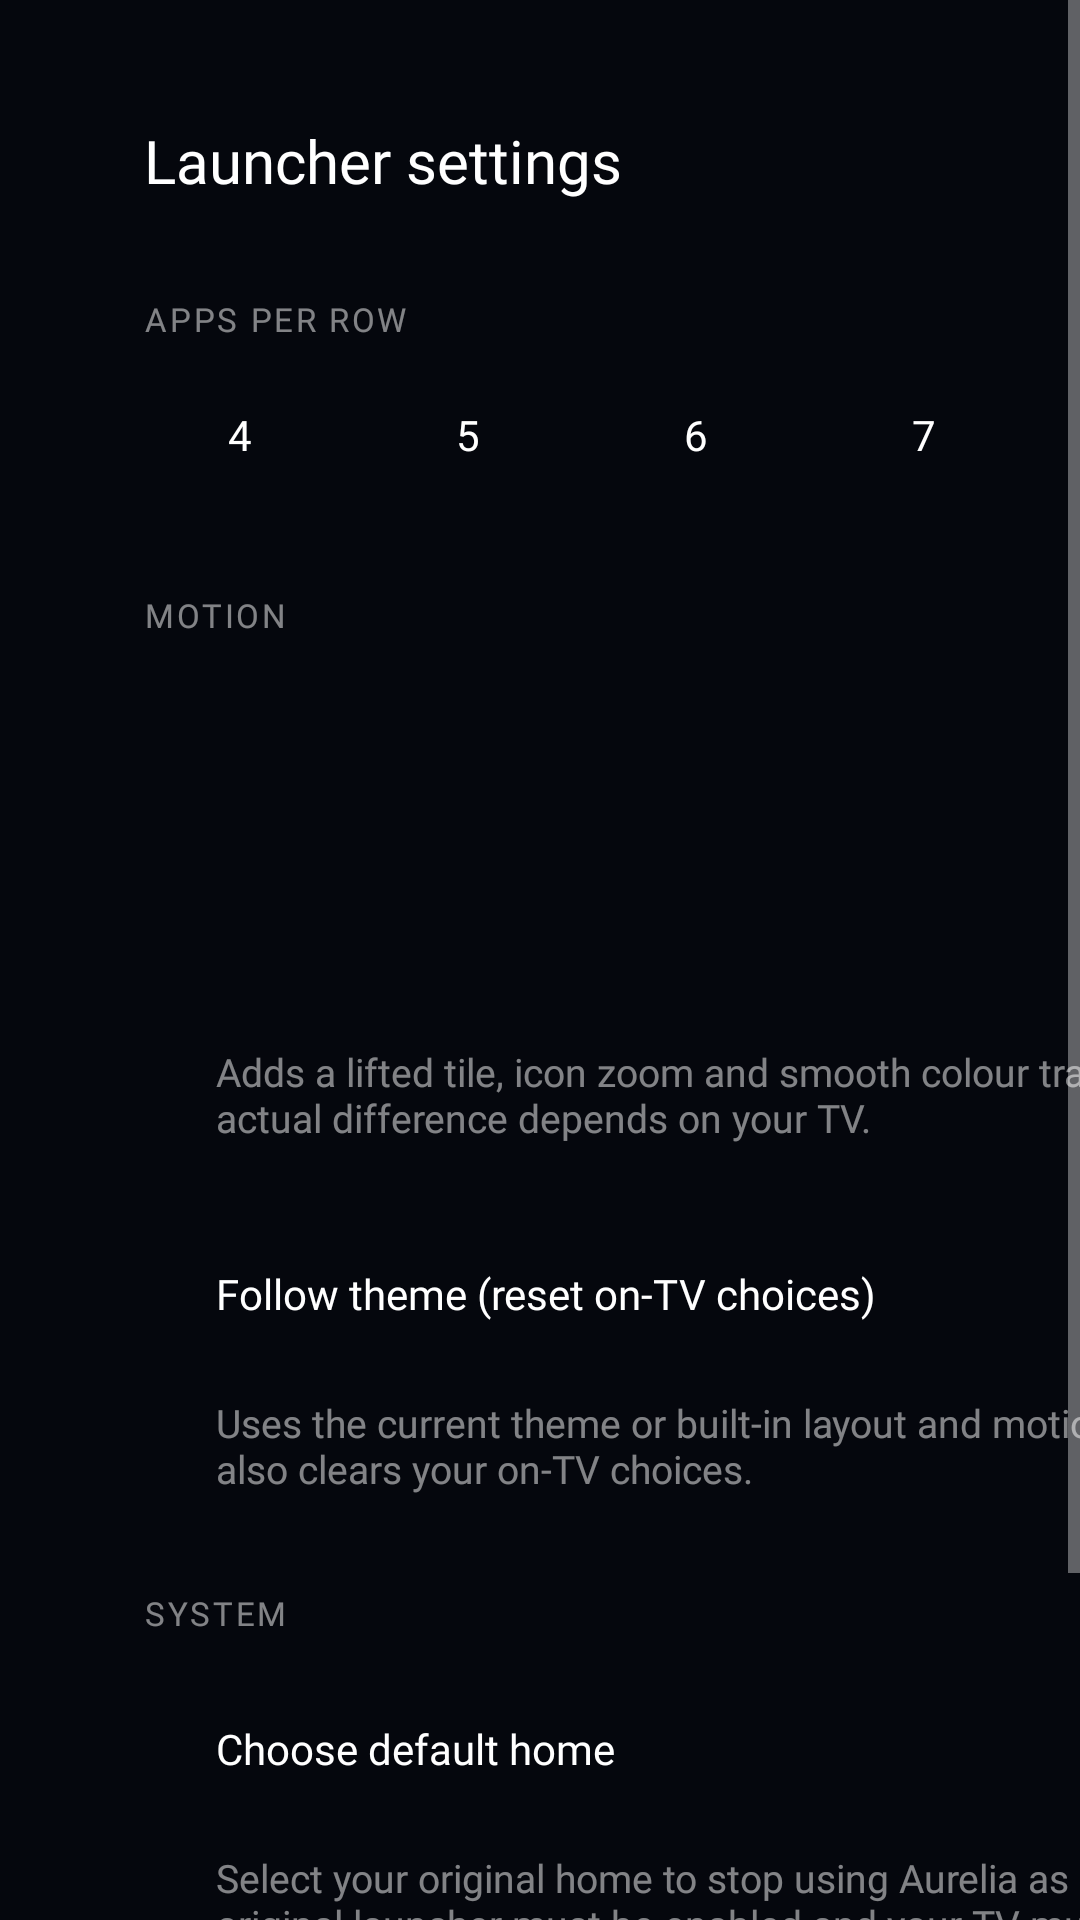

Here is an Android app screen rendered from its layout file. Give the layout XML and the strings, colors and styles it references.
<!-- AndroidManifest.xml: application theme Theme.TvHome -->
<!-- res/layout/activity_launcher_settings.xml -->
<?xml version="1.0" encoding="utf-8"?>
<ScrollView xmlns:android="http://schemas.android.com/apk/res/android"
    android:layout_width="match_parent"
    android:layout_height="match_parent"
    android:background="@color/backdrop_base"
    android:clipChildren="false"
    android:fillViewport="true">

    <LinearLayout
        android:layout_width="@dimen/settings_width"
        android:layout_height="wrap_content"
        android:clipChildren="false"
        android:clipToPadding="false"
        android:orientation="vertical"
        android:paddingStart="@dimen/screen_margin"
        android:paddingTop="@dimen/space_2xl"
        android:paddingBottom="@dimen/space_2xl">

        <TextView
            android:layout_width="match_parent"
            android:layout_height="wrap_content"
            android:text="@string/launcher_settings"
            android:textAppearance="@style/TextAppearance.Launcher.Title" />

        <TextView
            android:layout_width="match_parent"
            android:layout_height="wrap_content"
            android:layout_marginTop="@dimen/space_xl"
            android:text="@string/columns_label"
            android:textAppearance="@style/TextAppearance.Launcher.Overline" />

        <LinearLayout
            android:layout_width="wrap_content"
            android:layout_height="wrap_content"
            android:layout_marginTop="@dimen/space_sm"
            android:clipChildren="false"
            android:clipToPadding="false"
            android:orientation="horizontal">

            <TextView android:id="@+id/columns4" style="@style/Widget.Launcher.SettingsChoice" android:text="4" />
            <TextView android:id="@+id/columns5" style="@style/Widget.Launcher.SettingsChoice" android:text="5" />
            <TextView android:id="@+id/columns6" style="@style/Widget.Launcher.SettingsChoice" android:text="6" />
            <TextView android:id="@+id/columns7" style="@style/Widget.Launcher.SettingsChoice" android:text="7" />
        </LinearLayout>

        <TextView
            android:layout_width="match_parent"
            android:layout_height="wrap_content"
            android:layout_marginTop="@dimen/space_xl"
            android:text="@string/settings_motion"
            android:textAppearance="@style/TextAppearance.Launcher.Overline" />

        <TextView
            android:id="@+id/animationsChoice"
            style="@style/Widget.Launcher.PanelRow.Text"
            android:layout_marginTop="@dimen/space_sm" />

        <TextView
            android:id="@+id/advancedChoice"
            style="@style/Widget.Launcher.PanelRow.Text"
            android:layout_marginTop="@dimen/control_stack_gap" />

        <TextView
            style="@style/Widget.Launcher.SettingsHint"
            android:text="@string/advanced_effects_warning" />

        <TextView
            android:id="@+id/followThemeChoice"
            style="@style/Widget.Launcher.PanelRow.Text"
            android:layout_marginTop="@dimen/space_lg"
            android:text="@string/follow_theme" />

        <TextView
            style="@style/Widget.Launcher.SettingsHint"
            android:text="@string/follow_theme_hint" />

        <TextView
            android:layout_width="match_parent"
            android:layout_height="wrap_content"
            android:layout_marginTop="@dimen/space_xl"
            android:text="@string/settings_system"
            android:textAppearance="@style/TextAppearance.Launcher.Overline" />

        <TextView
            android:id="@+id/defaultHomeChoice"
            style="@style/Widget.Launcher.PanelRow.Text"
            android:layout_marginTop="@dimen/space_sm"
            android:text="@string/home_settings" />

        <TextView
            style="@style/Widget.Launcher.SettingsHint"
            android:text="@string/home_settings_help" />

        <TextView
            android:id="@+id/tvSettingsChoice"
            style="@style/Widget.Launcher.PanelRow.Text"
            android:layout_marginTop="@dimen/space_lg"
            android:text="@string/tv_settings" />
    </LinearLayout>
</ScrollView>
<!-- resources referenced by this layout -->
<resources>
  <color name="backdrop_base">#FF05070D</color>
  <dimen name="control_stack_gap">@dimen/space_sm</dimen>
  <dimen name="screen_margin">48dp</dimen>
  <dimen name="settings_width">640dp</dimen>
  <dimen name="space_2xl">40dp</dimen>
  <dimen name="space_lg">24dp</dimen>
  <dimen name="space_sm">12dp</dimen>
  <dimen name="space_xl">32dp</dimen>
  <string name="advanced_effects_warning">Adds a lifted tile, icon zoom and smooth colour transitions. May increase memory use; the actual difference depends on your TV.</string>
  <string name="columns_label">Apps per row</string>
  <string name="follow_theme">Follow theme (reset on-TV choices)</string>
  <string name="follow_theme_hint">Uses the current theme or built-in layout and motion settings. Pushing or resetting a theme also clears your on-TV choices.</string>
  <string name="home_settings">Choose default home</string>
  <string name="home_settings_help">Select your original home to stop using Aurelia as Home, or Aurelia to switch back. The original launcher must be enabled and your TV must provide a home picker; use the restore script first if it was disabled.</string>
  <string name="launcher_settings">Launcher settings</string>
  <string name="settings_motion">Motion</string>
  <string name="settings_system">System</string>
  <string name="tv_settings">TV system settings</string>
  <style name="TextAppearance.Launcher.Overline" parent="">
          <item name="android:textSize">11sp</item>
          <item name="android:fontFamily">@font/outfit_medium</item>
          <item name="android:textColor">@color/text_tertiary</item>
          <item name="android:letterSpacing">0.08</item>
          <item name="android:textAllCaps">true</item>
      </style>
  <style name="TextAppearance.Launcher.Title" parent="">
          <item name="android:textSize">20sp</item>
          <item name="android:fontFamily">@font/outfit_medium</item>
          <item name="android:textColor">@color/text_primary</item>
      </style>
  <style name="Widget.Launcher.PanelRow.Text">
          <item name="android:singleLine">true</item>
          <item name="android:ellipsize">end</item>
          <item name="android:textAppearance">@style/TextAppearance.Launcher.Label</item>
          <item name="android:drawableTint">@color/on_glass</item>
      </style>
  <style name="Theme.TvHome" parent="android:Theme.Material.NoActionBar.Fullscreen">
          <item name="android:windowBackground">@android:color/black</item>
          <item name="android:colorBackground">@android:color/black</item>
          <item name="android:windowAnimationStyle">@null</item>
      </style>
  <color name="text_tertiary">#80FFFFFF</color>
  <color name="text_primary">#FFFFFFFF</color>
  <style name="TextAppearance.Launcher.Label" parent="">
          <item name="android:textSize">14sp</item>
          <item name="android:fontFamily">@font/outfit_medium</item>
          <item name="android:textColor">@color/on_glass</item>
      </style>
  <dimen name="settings_choice_width">64dp</dimen>
  <dimen name="space_md">16dp</dimen>
  <dimen name="control_gap">12dp</dimen>
  <dimen name="space_2xs">4dp</dimen>
  <dimen name="space_xs">8dp</dimen>
  <style name="TextAppearance.Launcher.Body.Quiet">
          <item name="android:textSize">13sp</item>
          <item name="android:textColor">@color/text_tertiary</item>
      </style>
  <dimen name="control_height">40dp</dimen>
  <!-- drawable glass_button (drawable) -->
  <?xml version="1.0" encoding="utf-8"?>
  <app.aurelia.tv.ui.GlassDrawable xmlns:app="http://schemas.android.com/apk/res-auto"
      app:glassInteractive="true" />
</resources>
